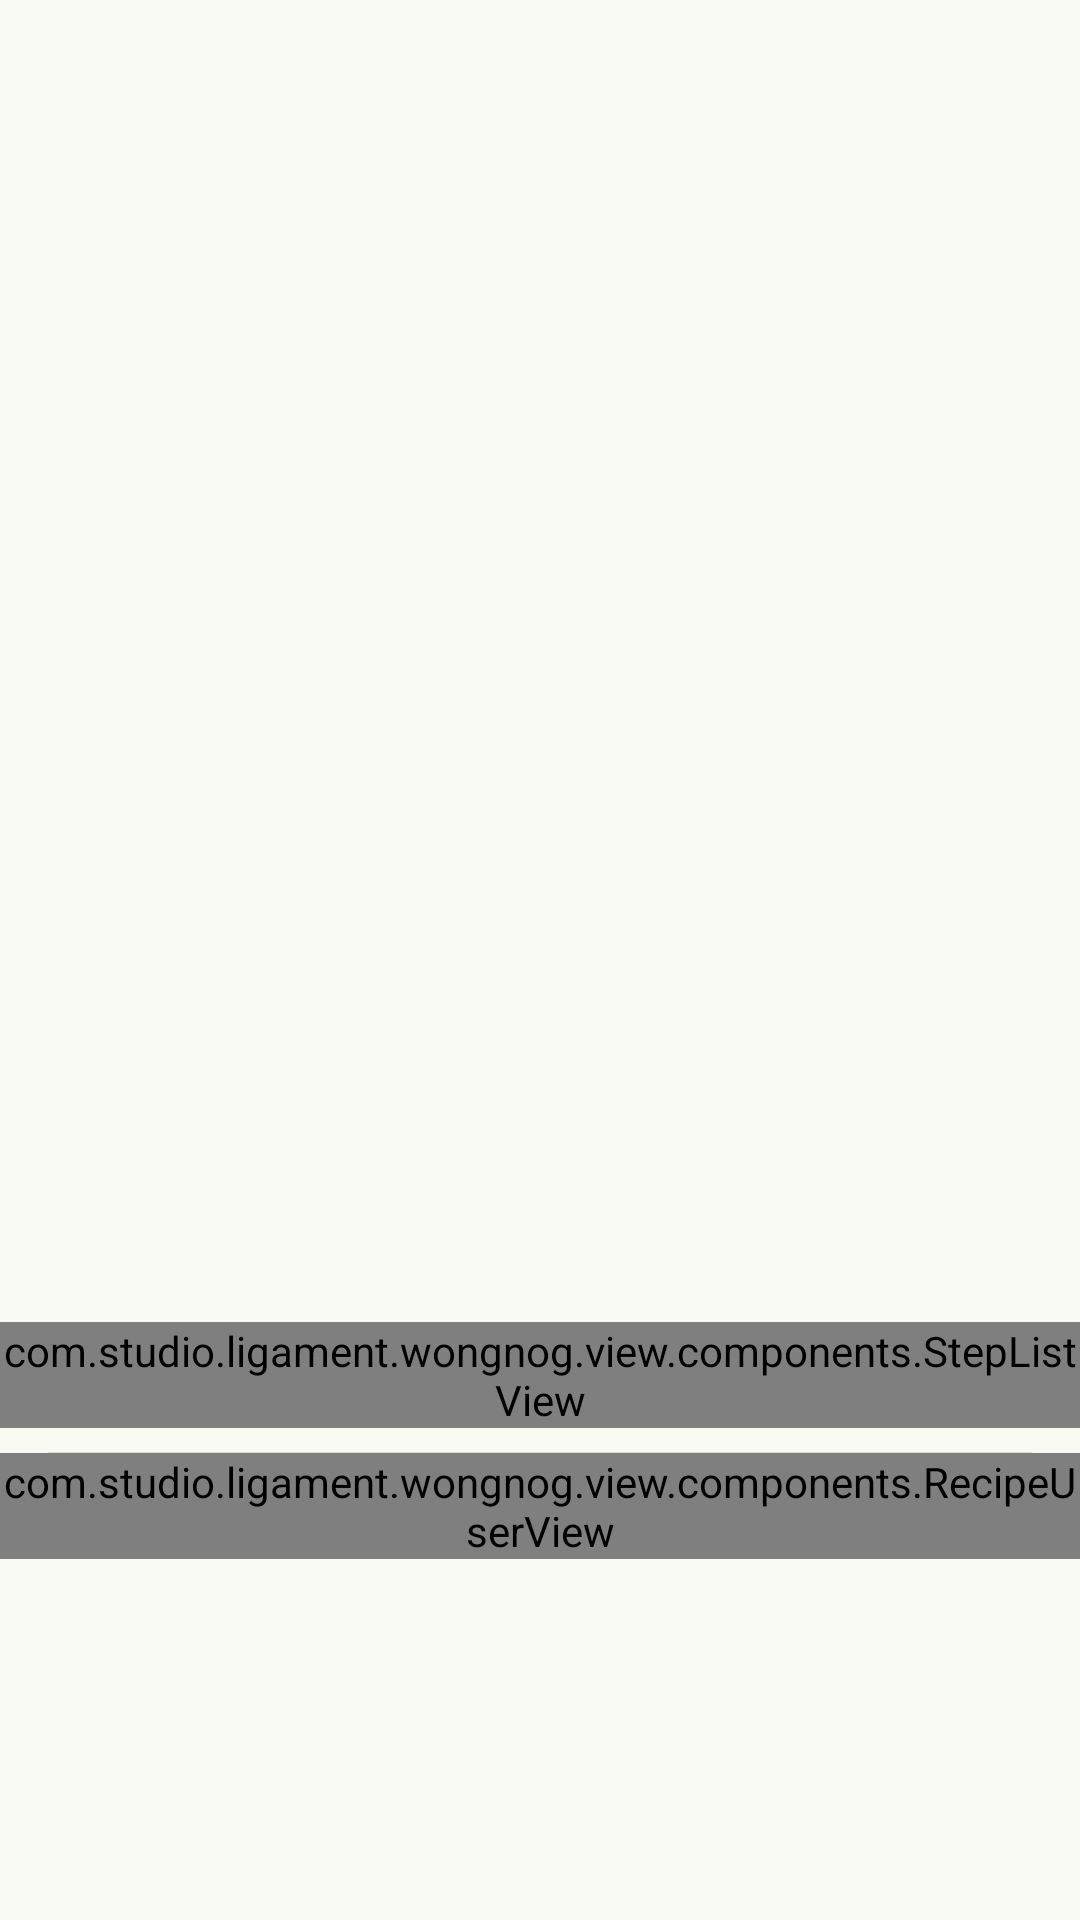

Write the Android layout XML for this screen, with the resource values it uses.
<!-- AndroidManifest.xml: application theme AppTheme -->
<!-- res/layout/view_recipe_detail.xml -->
<LinearLayout xmlns:android="http://schemas.android.com/apk/res/android"
    android:layout_width="match_parent"
    android:layout_height="match_parent"
    android:orientation="vertical">

    <ImageView
        android:id="@+id/recipe_image"
        android:layout_width="match_parent"
        android:layout_height="300dp"
        android:scaleType="centerCrop"
        android:transitionName="photo_here" />

    <LinearLayout
        android:id="@+id/title_wrapper"
        android:layout_width="match_parent"
        android:layout_height="wrap_content"
        android:orientation="vertical"
        android:padding="@dimen/spacing_large">

        <TextView
            android:id="@+id/title_text"
            android:layout_width="wrap_content"
            android:layout_height="wrap_content"
            android:layout_gravity="bottom"
            android:textSize="@dimen/text_size_large"
            android:textStyle="bold" />

        <TextView
            android:id="@+id/updated_at_text"
            android:layout_width="wrap_content"
            android:layout_height="wrap_content"
            android:layout_gravity="end"
            android:layout_marginTop="@dimen/spacing_small"
            android:textSize="@dimen/text_size_xsmall" />
    </LinearLayout>

    <TextView
        android:id="@+id/description_text"
        android:layout_width="match_parent"
        android:layout_height="wrap_content"
        android:padding="@dimen/spacing_large"
        android:textSize="@dimen/text_size_medium" />

    
        
        
        
        
        
        

    <com.studio.ligament.wongnog.view.components.StepListView
        android:id="@+id/step_list"
        android:layout_width="match_parent"
        android:layout_height="wrap_content" />

    <View
        android:layout_width="match_parent"
        android:layout_height="1px"
        android:layout_marginEnd="@dimen/spacing_large"
        android:layout_marginStart="@dimen/spacing_large"
        android:layout_marginTop="@dimen/spacing_medium"
        android:background="@color/border" />

    <com.studio.ligament.wongnog.view.components.RecipeUserView
        android:id="@+id/recipe_user"
        android:layout_width="match_parent"
        android:layout_height="wrap_content"
        android:background="@drawable/clickable" />
</LinearLayout>
<!-- resources referenced by this layout -->
<resources>
  <color name="border">#dbdbce</color>
  <color name="text_color_tertiary">@color/gray</color>
  <dimen name="spacing_large">16dp</dimen>
  <dimen name="spacing_medium">8dp</dimen>
  <dimen name="spacing_small">4dp</dimen>
  <dimen name="text_size_large">22sp</dimen>
  <dimen name="text_size_medium">18sp</dimen>
  <dimen name="text_size_xsmall">14sp</dimen>
  <style name="AppTheme" parent="AppBaseTheme">
          <item name="android:textColorPrimary">@color/text_color_secondary</item>
          <item name="android:windowBackground">@color/base</item>
          <item name="android:textColorHint">@color/text_color_tertiary</item>
  
          <item name="android:windowContentOverlay">@null</item>
          <item name="windowActionBar">false</item>
          <item name="windowNoTitle">true</item>
  
          
          <item name="colorControlNormal">@color/dark_gray</item>
  
          
          <item name="colorPrimary">@color/primary</item>
          <item name="colorPrimaryDark">@color/primary_dark</item>
          <item name="colorAccent">@color/accent</item>
  
          <item name="android:statusBarColor" tools:targetApi="21">@color/status_bar</item>
          <item name="android:navigationBarColor" tools:targetApi="21">@color/navigation_bar
          </item>
          <item name="android:windowDrawsSystemBarBackgrounds" tools:targetApi="21">true</item>
      </style>
  <color name="gray">#a3a090</color>
  <style name="AppBaseTheme" parent="@style/Theme.AppCompat.Light">
          <item name="actionMenuTextColor">@android:color/black</item>
          <item name="android:textColorSecondary">@android:color/black</item>
      </style>
  <color name="text_color_secondary">@color/dark_gray</color>
  <color name="base">@color/lightgray</color>
  <color name="dark_gray">#7b7769</color>
  <color name="primary">@color/orange</color>
  <color name="primary_dark">@color/deep_orange</color>
  <color name="accent">@color/orange</color>
  <color name="status_bar">@android:color/white</color>
  <color name="navigation_bar">@android:color/black</color>
  <color name="lightgray">#fafaf5</color>
  <color name="orange">#FFCC80</color>
  <color name="deep_orange">#FFA726</color>
</resources>
